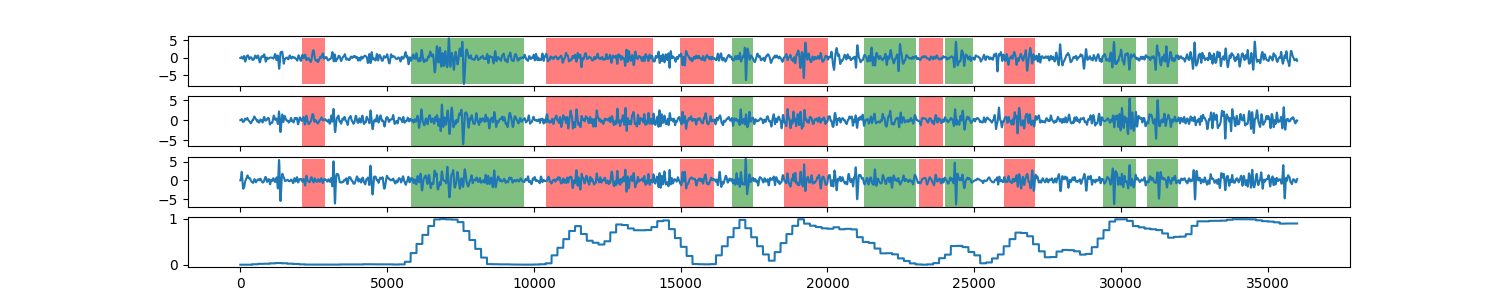

The data file committed next to this chart (first rows):
0, 0.000215577077811
1, 0.0002156
2, 0.0002156
3, 0.0002156
4, 0.0002156
5, 0.0002156
6, 0.0002156
7, 0.0002156
8, 0.0002156
9, 0.0002156
10, 0.0002156
11, 0.0002156
12, 0.0002156
13, 0.0002156
14, 0.0002156
15, 0.0002156
16, 0.0002156
17, 0.0002156
18, 0.0002156
19, 0.0002156
20, 0.0002156
21, 0.0002156
22, 0.0002156
23, 0.0002156
24, 0.0002156
25, 0.0002156
26, 0.0002156
27, 0.0002156
28, 0.0002156
29, 0.0002156
30, 0.0002156
31, 0.0002156
32, 0.0002156
33, 0.0002156
34, 0.0002156
35, 0.0002156
36, 0.0002156
37, 0.0002156
38, 0.0002156
39, 0.0002156
40, 0.0002156
41, 0.0002156
42, 0.0002156
43, 0.0002156
44, 0.0002156
45, 0.0002156
46, 0.0002156
47, 0.0002156
48, 0.0002156
49, 0.0002156
50, 0.0002156
51, 0.0002156
52, 0.0002156
53, 0.0002156
54, 0.0002156
55, 0.0002156
56, 0.0002156
57, 0.0002156
58, 0.0002156
59, 0.0002156
60, 0.0002156
... 35,938 more rows
